Dataset: densenet_nocrop (GitHub, Marsh16/MangoLeafDisease_Model_Thesis). Classes: anthracnose, bacterial canker, cutting weevil, die back, gall midge, healthy, powdery mildew, sooty mould.

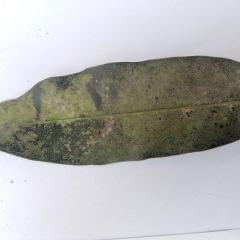
Label: powdery mildew

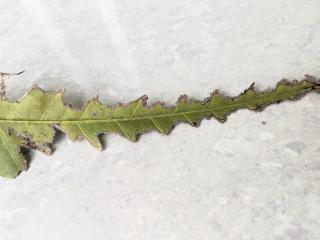
Label: bacterial canker

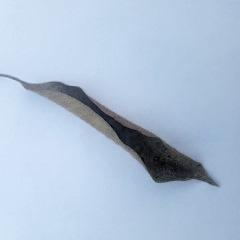
Label: die back

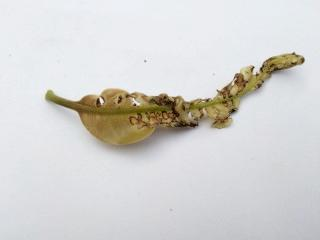
Label: anthracnose

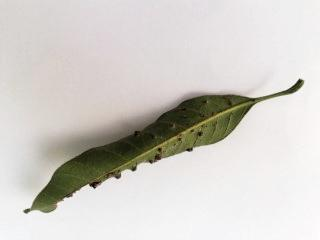
Label: gall midge

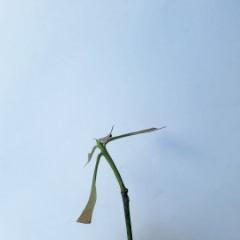
Label: cutting weevil
